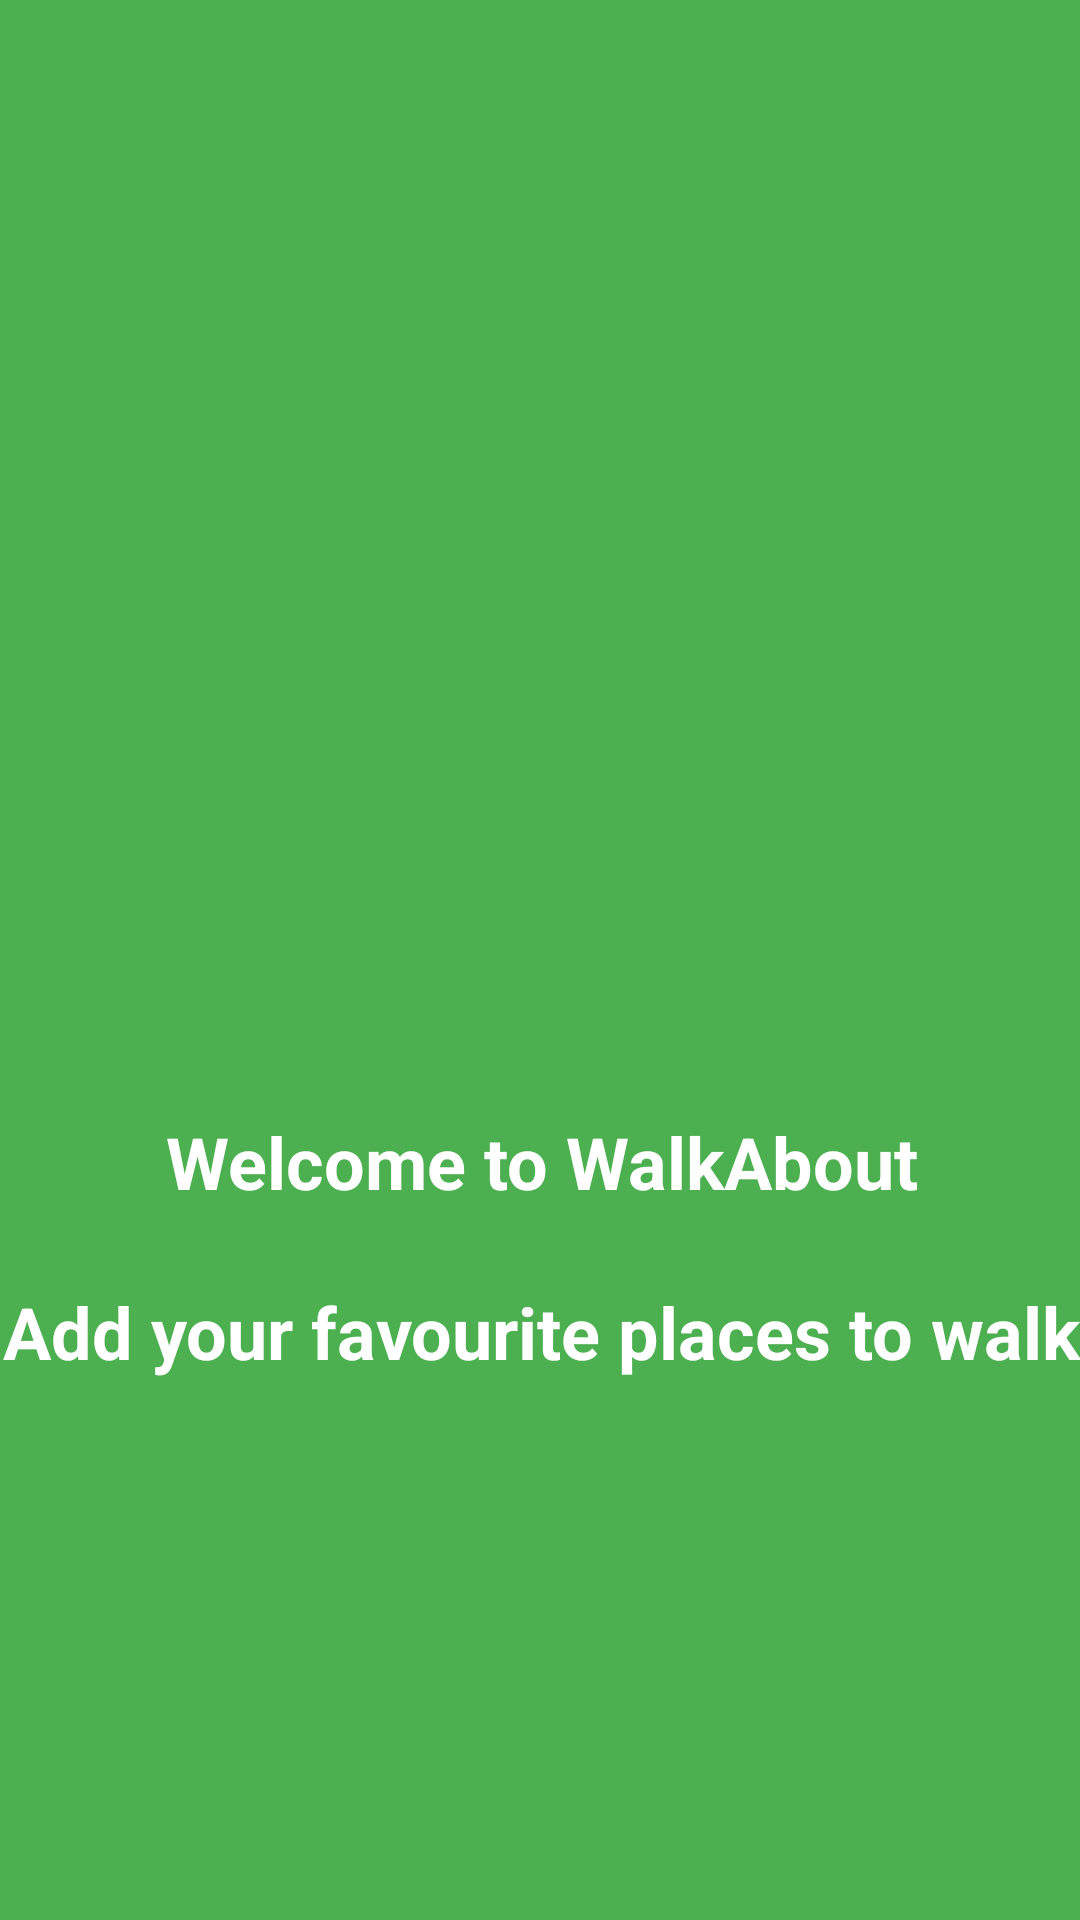

Reconstruct the res/layout file that produces this screen, plus the resources it refers to.
<!-- AndroidManifest.xml: application theme Theme.Walkabout -->
<!-- res/layout/fragment_about.xml -->
<?xml version="1.0" encoding="utf-8"?>
<androidx.constraintlayout.widget.ConstraintLayout
    xmlns:android="http://schemas.android.com/apk/res/android"
    xmlns:app="http://schemas.android.com/apk/res-auto"
    xmlns:tools="http://schemas.android.com/tools"
    android:layout_width="match_parent"
    android:layout_height="match_parent"
    android:background="@color/color_primary"
    tools:context=".ui.about.AboutFragment">

    <ImageView
        android:id="@+id/imageView3"
        android:layout_width="182dp"
        android:layout_height="257dp"
        app:layout_constraintBottom_toBottomOf="parent"
        app:layout_constraintEnd_toEndOf="parent"
        app:layout_constraintHorizontal_bias="0.498"
        app:layout_constraintStart_toStartOf="parent"
        app:layout_constraintTop_toTopOf="parent"
        app:layout_constraintVertical_bias="0.223"
        app:srcCompat="@drawable/ic_walking_pair" />

    <TextView
        android:id="@+id/tvAboutUs"
        android:layout_width="372dp"
        android:layout_height="152dp"
        android:text="@string/aboutus_message"
        android:textAlignment="center"
        android:textColor="#FFFFFF"
        android:textSize="24sp"
        android:textStyle="bold"
        app:layout_constraintBottom_toBottomOf="parent"
        app:layout_constraintEnd_toEndOf="parent"
        app:layout_constraintStart_toStartOf="parent"
        app:layout_constraintTop_toBottomOf="@+id/imageView3"
        app:layout_constraintVertical_bias="0.197" />
</androidx.constraintlayout.widget.ConstraintLayout>
<!-- resources referenced by this layout -->
<resources>
  <color name="color_primary">#4CAF50</color>
  <string name="aboutus_message">Welcome to WalkAbout\n\nAdd your favourite places to walk</string>
  <style name="Theme.Walkabout" parent="Theme.MaterialComponents.DayNight.NoActionBar">
          
          <item name="colorPrimary">@color/color_primary</item>
          <item name="colorPrimaryVariant">@color/color_secondary</item>
          <item name="colorOnPrimary">@color/white</item>
          
          <item name="colorSecondary">@color/color_secondary</item>
          <item name="colorOnSecondary">@color/black</item>
          
          <item name="android:statusBarColor" tools:targetApi="l">?attr/colorPrimaryVariant</item>
          
      </style>
  <color name="color_secondary">#8BC34A</color>
  <color name="white">#FFFFFFFF</color>
  <color name="black">#FF000000</color>
</resources>
